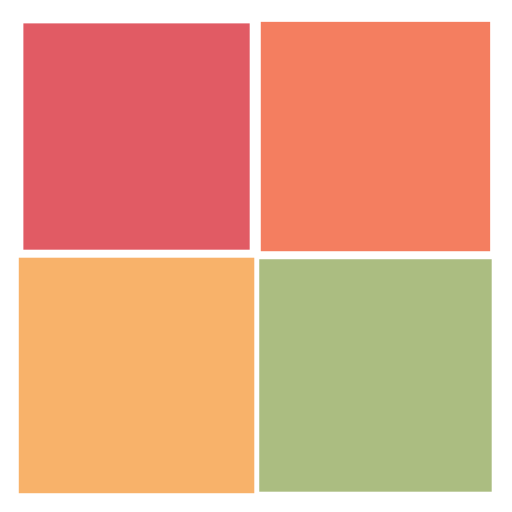
t = 0.00 s
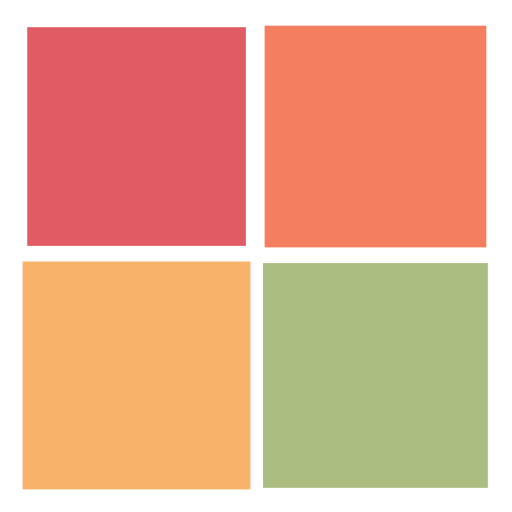
t = 0.20 s
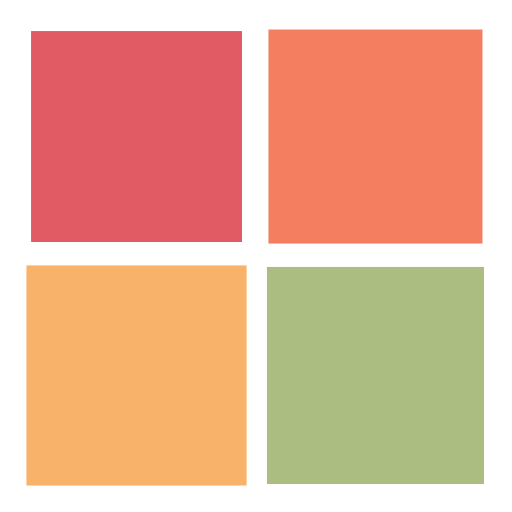
t = 0.39 s
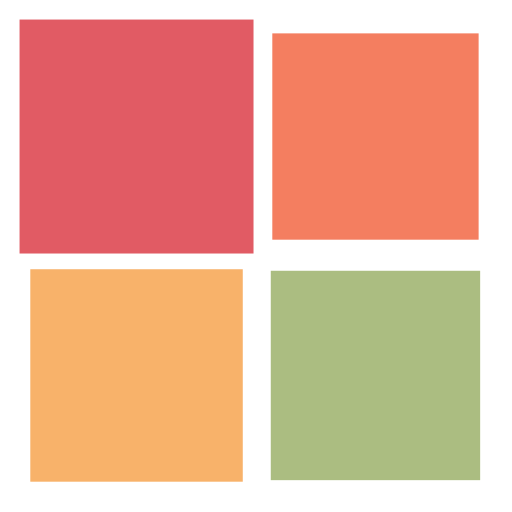
t = 0.59 s

The animated SVG that drew these frames (rendered in a browser with its animation timeline set to each time). Animation: 4 SMIL elements (animateTransform=4); one cycle of 0.79 s, repeats indefinitely.

<?xml version="1.0" encoding="utf-8"?>
<svg xmlns="http://www.w3.org/2000/svg" xmlns:xlink="http://www.w3.org/1999/xlink" style="margin: auto; background: none; display: block; shape-rendering: auto;" width="75px" height="75px" viewBox="0 0 100 100" preserveAspectRatio="xMidYMid">
<g transform="translate(26.666666666666668,26.666666666666668)">
  <rect x="-20" y="-20" width="40" height="40" fill="#e15b64">
    <animateTransform attributeName="transform" type="scale" repeatCount="indefinite" dur="0.7874015748031495s" keyTimes="0;1" values="1.1500000000000001;1" begin="-0.23622047244094488s"></animateTransform>
  </rect>
</g>
<g transform="translate(73.33333333333333,26.666666666666668)">
  <rect x="-20" y="-20" width="40" height="40" fill="#f47e60">
    <animateTransform attributeName="transform" type="scale" repeatCount="indefinite" dur="0.7874015748031495s" keyTimes="0;1" values="1.1500000000000001;1" begin="-0.15748031496062992s"></animateTransform>
  </rect>
</g>
<g transform="translate(26.666666666666668,73.33333333333333)">
  <rect x="-20" y="-20" width="40" height="40" fill="#f8b26a">
    <animateTransform attributeName="transform" type="scale" repeatCount="indefinite" dur="0.7874015748031495s" keyTimes="0;1" values="1.1500000000000001;1" begin="0s"></animateTransform>
  </rect>
</g>
<g transform="translate(73.33333333333333,73.33333333333333)">
  <rect x="-20" y="-20" width="40" height="40" fill="#abbd81">
    <animateTransform attributeName="transform" type="scale" repeatCount="indefinite" dur="0.7874015748031495s" keyTimes="0;1" values="1.1500000000000001;1" begin="-0.07874015748031496s"></animateTransform>
  </rect>
</g>
<!-- [ldio] generated by https://loading.io/ --></svg>